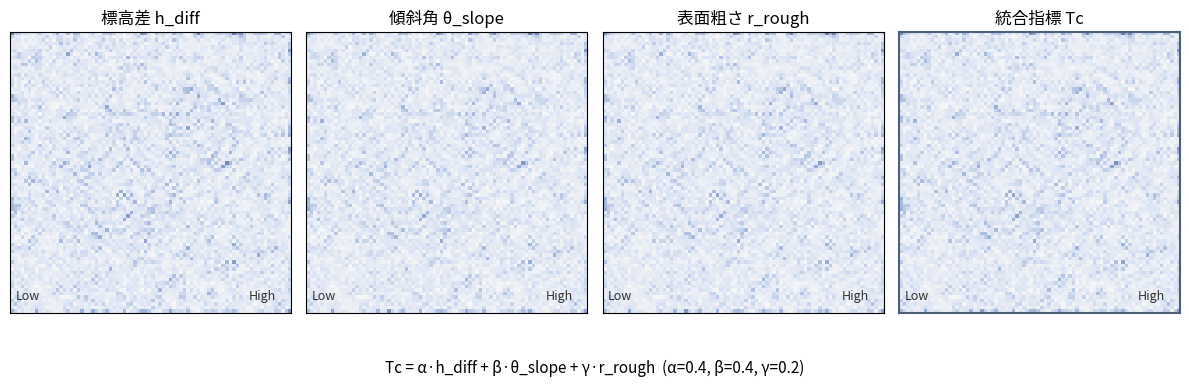
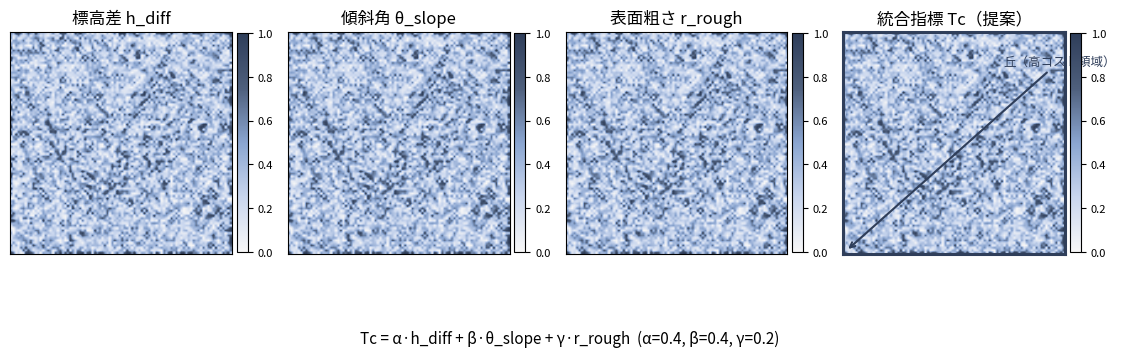
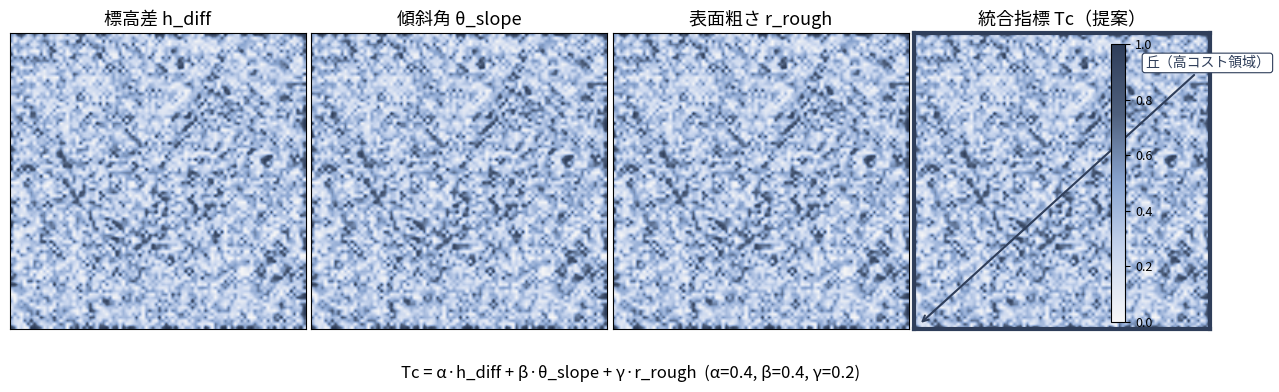
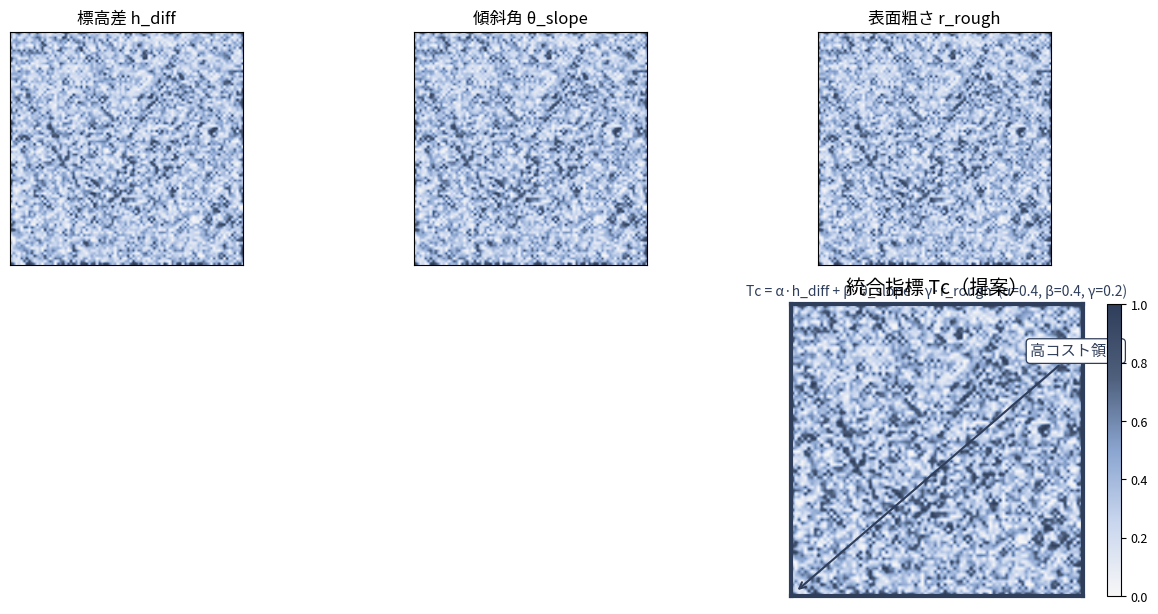
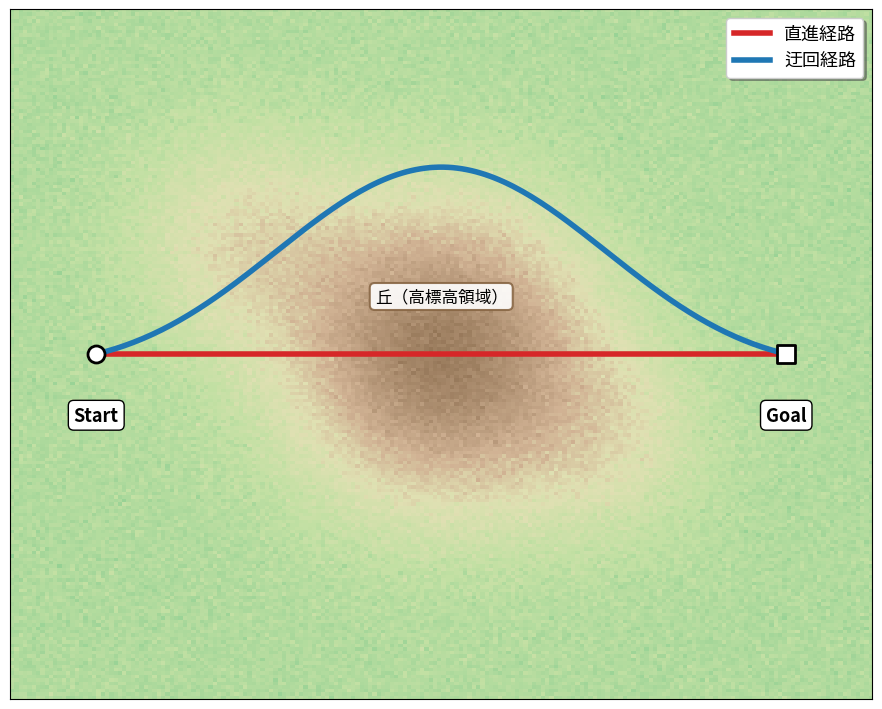

These charts were generated, in order, by the following Python code: (Note: this script raises an exception after producing the figures.)
import os
import numpy as np
import matplotlib.pyplot as plt
import matplotlib.patches as patches
from matplotlib.colors import LinearSegmentedColormap

# Output directory
OUT_DIR = "figures_presentation"
os.makedirs(OUT_DIR, exist_ok=True)

# Global style
plt.rcParams["font.family"] = [
    "Noto Sans CJK JP",
    "DejaVu Sans",
]
plt.rcParams["axes.titlesize"] = 12
plt.rcParams["axes.labelsize"] = 11
plt.rcParams["xtick.labelsize"] = 10
plt.rcParams["ytick.labelsize"] = 10
plt.rcParams["legend.fontsize"] = 10

# Helper for saving both SVG and PNG

def save_fig(fig, name_base, dpi=200):
    svg_path = os.path.join(OUT_DIR, f"{name_base}.svg")
    png_path = os.path.join(OUT_DIR, f"{name_base}.png")
    fig.savefig(svg_path, bbox_inches="tight", facecolor="white")
    fig.savefig(png_path, bbox_inches="tight", dpi=dpi, facecolor="white")
    plt.close(fig)
    return svg_path, png_path


def _normalize_with_percentile_clip(a, p_low=2, p_high=98):
    low, high = np.percentile(a, [p_low, p_high])
    if high - low < 1e-9:
        return np.zeros_like(a)
    clipped = np.clip(a, low, high)
    return (clipped - low) / (high - low)

# ① Tc heatmaps

def make_tc_heatmaps():
    np.random.seed(7)
    n = 80
    x = np.linspace(-1, 1, n)
    y = np.linspace(-1, 1, n)
    X, Y = np.meshgrid(x, y)

    # Base terrain: gentle hills + noise
    Z = (
        0.7 * np.exp(-((X + 0.2) ** 2 + (Y + 0.1) ** 2) / 0.15)
        + 0.5 * np.exp(-((X - 0.4) ** 2 + (Y - 0.3) ** 2) / 0.08)
        + 0.2 * np.exp(-((X + 0.5) ** 2 + (Y - 0.5) ** 2) / 0.2)
    )
    Z += 0.05 * np.random.randn(n, n)

    # Metrics
    # h_diff: local difference magnitude
    h_diff = np.abs(np.gradient(Z)[0]) + np.abs(np.gradient(Z)[1])
    # slope: gradient magnitude
    gx, gy = np.gradient(Z)
    theta_slope = np.sqrt(gx**2 + gy**2)
    # roughness: local std (approx by gradient variance)
    r_rough = np.sqrt((gx - gx.mean()) ** 2 + (gy - gy.mean()) ** 2)

    # Normalize to [0,1]
    def norm(a):
        a = a - a.min()
        return a / (a.max() + 1e-9)

    h_diff_n = norm(h_diff)
    theta_n = norm(theta_slope)
    rough_n = norm(r_rough)

    # Tc
    alpha, beta, gamma = 0.4, 0.4, 0.2
    tc = alpha * h_diff_n + beta * theta_n + gamma * rough_n
    tc_n = norm(tc)

    # Colormap
    cmap = LinearSegmentedColormap.from_list(
        "tcmap", ["#f7f7f7", "#d9e2f3", "#9ab0d6", "#6b7fa8"]
    )

    fig, axes = plt.subplots(1, 4, figsize=(12, 3.6))
    titles = ["標高差 h_diff", "傾斜角 θ_slope", "表面粗さ r_rough", "統合指標 Tc"]
    data_list = [h_diff_n, theta_n, rough_n, tc_n]

    for i, ax in enumerate(axes):
        im = ax.imshow(data_list[i], cmap=cmap, origin="lower")
        ax.set_xticks([])
        ax.set_yticks([])
        ax.set_title(titles[i])

        # Low/High legend
        ax.text(0.02, 0.05, "Low", color="#333333", transform=ax.transAxes, fontsize=9)
        ax.text(0.85, 0.05, "High", color="#333333", transform=ax.transAxes, fontsize=9)

        # Emphasize Tc panel
        if i == 3:
            for spine in ax.spines.values():
                spine.set_linewidth(1.5)
                spine.set_edgecolor("#4e5f7c")

    # Formula below
    fig.text(
        0.5,
        -0.02,
        "Tc = α·h_diff + β·θ_slope + γ·r_rough  (α=0.4, β=0.4, γ=0.2)",
        ha="center",
        va="top",
        fontsize=11,
    )

    fig.tight_layout()
    return save_fig(fig, "tc_heatmaps")


def make_tc_heatmaps_fixed():
    np.random.seed(7)
    n = 90
    x = np.linspace(-1, 1, n)
    y = np.linspace(-1, 1, n)
    X, Y = np.meshgrid(x, y)

    # Base terrain: gentle hills + noise
    Z = (
        0.7 * np.exp(-((X + 0.2) ** 2 + (Y + 0.1) ** 2) / 0.15)
        + 0.5 * np.exp(-((X - 0.4) ** 2 + (Y - 0.3) ** 2) / 0.08)
        + 0.2 * np.exp(-((X + 0.5) ** 2 + (Y - 0.5) ** 2) / 0.2)
    )
    Z += 0.05 * np.random.randn(n, n)

    # Metrics
    h_diff = np.abs(np.gradient(Z)[0]) + np.abs(np.gradient(Z)[1])
    gx, gy = np.gradient(Z)
    theta_slope = np.sqrt(gx**2 + gy**2)
    r_rough = np.sqrt((gx - gx.mean()) ** 2 + (gy - gy.mean()) ** 2)

    # Normalize with percentile clipping for higher contrast
    h_diff_n = _normalize_with_percentile_clip(h_diff)
    theta_n = _normalize_with_percentile_clip(theta_slope)
    rough_n = _normalize_with_percentile_clip(r_rough)

    alpha, beta, gamma = 0.4, 0.4, 0.2
    tc = alpha * h_diff_n + beta * theta_n + gamma * rough_n
    tc_n = _normalize_with_percentile_clip(tc)

    # Higher contrast colormap
    cmap = LinearSegmentedColormap.from_list(
        "tcmap_strong",
        ["#f7f7f7", "#c9d6ee", "#8aa5d0", "#4e5f7c", "#2f3e5a"],
    )

    fig, axes = plt.subplots(1, 4, figsize=(11.5, 3.6))
    titles = ["標高差 h_diff", "傾斜角 θ_slope", "表面粗さ r_rough", "統合指標 Tc（提案）"]
    data_list = [h_diff_n, theta_n, rough_n, tc_n]

    for i, ax in enumerate(axes):
        im = ax.imshow(
            data_list[i],
            cmap=cmap,
            origin="lower",
            interpolation="bilinear",
            vmin=0,
            vmax=1,
        )
        ax.set_xticks([])
        ax.set_yticks([])
        ax.set_title(titles[i])

        # Colorbar
        cbar = fig.colorbar(im, ax=ax, fraction=0.046, pad=0.02)
        cbar.ax.tick_params(labelsize=8)

        # Emphasize Tc panel
        if i == 3:
            for spine in ax.spines.values():
                spine.set_linewidth(2.2)
                spine.set_edgecolor("#2f3e5a")

            # Optional annotation for high-cost area
            ax.annotate(
                "丘（高コスト領域）",
                xy=(0.62, 0.58),
                xytext=(0.72, 0.85),
                textcoords="axes fraction",
                arrowprops=dict(arrowstyle="->", color="#2f3e5a", lw=1.5),
                fontsize=9,
                color="#2f3e5a",
                ha="left",
            )

    # Formula below
    fig.text(
        0.5,
        -0.02,
        "Tc = α·h_diff + β·θ_slope + γ·r_rough  (α=0.4, β=0.4, γ=0.2)",
        ha="center",
        va="top",
        fontsize=11,
    )

    fig.tight_layout()
    return save_fig(fig, "tc_heatmaps_fixed", dpi=220)


def make_tc_heatmaps_final():
    np.random.seed(7)
    n = 90
    x = np.linspace(-1, 1, n)
    y = np.linspace(-1, 1, n)
    X, Y = np.meshgrid(x, y)

    # Base terrain: gentle hills + noise
    Z = (
        0.7 * np.exp(-((X + 0.2) ** 2 + (Y + 0.1) ** 2) / 0.15)
        + 0.5 * np.exp(-((X - 0.4) ** 2 + (Y - 0.3) ** 2) / 0.08)
        + 0.2 * np.exp(-((X + 0.5) ** 2 + (Y - 0.5) ** 2) / 0.2)
    )
    Z += 0.05 * np.random.randn(n, n)

    # Metrics
    h_diff = np.abs(np.gradient(Z)[0]) + np.abs(np.gradient(Z)[1])
    gx, gy = np.gradient(Z)
    theta_slope = np.sqrt(gx**2 + gy**2)
    r_rough = np.sqrt((gx - gx.mean()) ** 2 + (gy - gy.mean()) ** 2)

    # Normalize with percentile clipping for higher contrast
    h_diff_n = _normalize_with_percentile_clip(h_diff)
    theta_n = _normalize_with_percentile_clip(theta_slope)
    rough_n = _normalize_with_percentile_clip(r_rough)

    alpha, beta, gamma = 0.4, 0.4, 0.2
    tc = alpha * h_diff_n + beta * theta_n + gamma * rough_n
    tc_n = _normalize_with_percentile_clip(tc)

    # Higher contrast colormap
    cmap = LinearSegmentedColormap.from_list(
        "tcmap_strong",
        ["#f7f7f7", "#c9d6ee", "#8aa5d0", "#4e5f7c", "#2f3e5a"],
    )

    fig, axes = plt.subplots(1, 4, figsize=(12.5, 3.6))
    titles = ["標高差 h_diff", "傾斜角 θ_slope", "表面粗さ r_rough", "統合指標 Tc（提案）"]
    data_list = [h_diff_n, theta_n, rough_n, tc_n]

    im = None
    for i, ax in enumerate(axes):
        im = ax.imshow(
            data_list[i],
            cmap=cmap,
            origin="lower",
            interpolation="bilinear",
            vmin=0,
            vmax=1,
        )
        ax.set_xticks([])
        ax.set_yticks([])
        ax.set_title(titles[i], fontsize=13)

        # Emphasize Tc panel
        if i == 3:
            for spine in ax.spines.values():
                spine.set_linewidth(3.0)
                spine.set_edgecolor("#2f3e5a")

            # Optional annotation for high-cost area
            ax.annotate(
                "丘（高コスト領域）",
                xy=(0.86, 0.80),
                xytext=(0.78, 0.90),
                textcoords="axes fraction",
                arrowprops=dict(arrowstyle="->", color="#2f3e5a", lw=1.5),
                fontsize=10,
                color="#2f3e5a",
                ha="left",
                va="center",
                bbox=dict(boxstyle="round,pad=0.2", fc="white", ec="#2f3e5a", lw=0.8),
            )

    # Shared colorbar (right side)
    cbar = fig.colorbar(im, ax=axes, fraction=0.02, pad=0.02)
    cbar.ax.tick_params(labelsize=9)

    # Formula below
    fig.text(
        0.5,
        -0.01,
        "Tc = α·h_diff + β·θ_slope + γ·r_rough  (α=0.4, β=0.4, γ=0.2)",
        ha="center",
        va="top",
        fontsize=12,
    )

    fig.tight_layout(pad=0.3)
    return save_fig(fig, "tc_heatmaps_final", dpi=220)


def make_tc_heatmaps_presentation():
    np.random.seed(7)
    n = 90
    x = np.linspace(-1, 1, n)
    y = np.linspace(-1, 1, n)
    X, Y = np.meshgrid(x, y)

    # Base terrain: gentle hills + noise
    Z = (
        0.7 * np.exp(-((X + 0.2) ** 2 + (Y + 0.1) ** 2) / 0.15)
        + 0.5 * np.exp(-((X - 0.4) ** 2 + (Y - 0.3) ** 2) / 0.08)
        + 0.2 * np.exp(-((X + 0.5) ** 2 + (Y - 0.5) ** 2) / 0.2)
    )
    Z += 0.05 * np.random.randn(n, n)

    # Metrics
    h_diff = np.abs(np.gradient(Z)[0]) + np.abs(np.gradient(Z)[1])
    gx, gy = np.gradient(Z)
    theta_slope = np.sqrt(gx**2 + gy**2)
    r_rough = np.sqrt((gx - gx.mean()) ** 2 + (gy - gy.mean()) ** 2)

    # Normalize with percentile clipping
    h_diff_n = _normalize_with_percentile_clip(h_diff)
    theta_n = _normalize_with_percentile_clip(theta_slope)
    rough_n = _normalize_with_percentile_clip(r_rough)

    alpha, beta, gamma = 0.4, 0.4, 0.2
    tc = alpha * h_diff_n + beta * theta_n + gamma * rough_n
    tc_n = _normalize_with_percentile_clip(tc, p_low=5, p_high=95)

    # Higher contrast colormap
    cmap = LinearSegmentedColormap.from_list(
        "tcmap_strong",
        ["#f7f7f7", "#c9d6ee", "#8aa5d0", "#4e5f7c", "#2f3e5a"],
    )

    fig = plt.figure(figsize=(12.5, 6.2))
    gs = fig.add_gridspec(2, 3, height_ratios=[1, 1.25])

    # Top row (small)
    top_titles = ["標高差 h_diff", "傾斜角 θ_slope", "表面粗さ r_rough"]
    top_data = [h_diff_n, theta_n, rough_n]
    for i in range(3):
        ax = fig.add_subplot(gs[0, i])
        ax.imshow(
            top_data[i],
            cmap=cmap,
            origin="lower",
            interpolation="bilinear",
            vmin=0,
            vmax=1,
        )
        ax.set_xticks([])
        ax.set_yticks([])
        ax.set_title(top_titles[i], fontsize=12)

    # Bottom row (Tc, large)
    ax_tc = fig.add_subplot(gs[1, :])
    im = ax_tc.imshow(
        tc_n,
        cmap=cmap,
        origin="lower",
        interpolation="bilinear",
        vmin=0,
        vmax=1,
    )
    ax_tc.set_xticks([])
    ax_tc.set_yticks([])
    ax_tc.set_title("統合指標 Tc（提案）", fontsize=14, pad=8)
    ax_tc.text(
        0.5,
        1.02,
        "Tc = α·h_diff + β·θ_slope + γ·r_rough  (α=0.4, β=0.4, γ=0.2)",
        transform=ax_tc.transAxes,
        ha="center",
        va="bottom",
        fontsize=10,
        color="#2f3e5a",
    )

    for spine in ax_tc.spines.values():
        spine.set_linewidth(3.0)
        spine.set_edgecolor("#2f3e5a")

    # Short arrow + label with bbox for high-cost area
    ax_tc.annotate(
        "高コスト領域",
        xy=(0.88, 0.78),
        xytext=(0.82, 0.84),
        textcoords="axes fraction",
        arrowprops=dict(arrowstyle="->", color="#2f3e5a", lw=1.5),
        fontsize=11,
        color="#2f3e5a",
        ha="left",
        va="center",
        bbox=dict(boxstyle="round,pad=0.25", fc="white", ec="#2f3e5a", lw=0.9),
    )

    # Shared colorbar for Tc only
    cbar = fig.colorbar(im, ax=ax_tc, fraction=0.02, pad=0.02)
    cbar.ax.tick_params(labelsize=9)

    fig.subplots_adjust(left=0.02, right=0.98, top=0.95, bottom=0.04, wspace=0.03, hspace=0.15)
    return save_fig(fig, "tc_heatmaps_presentation", dpi=220)


def make_tc_definition_flow():
    fig, ax = plt.subplots(figsize=(12, 5))
    ax.axis("off")
    ax.set_xlim(0, 1)
    ax.set_ylim(0, 1)

    box_style = dict(boxstyle="round,pad=0.35", fc="#f2f4f7", ec="#4e5f7c", lw=1.5)
    out_style = dict(boxstyle="round,pad=0.35", fc="#e9f0fa", ec="#2f3e5a", lw=2.0)

    # Input boxes
    ax.text(0.18, 0.75, "標高差 h_diff", ha="center", va="center", fontsize=13, bbox=box_style)
    ax.text(0.18, 0.50, "傾斜角 θ_slope", ha="center", va="center", fontsize=13, bbox=box_style)
    ax.text(0.18, 0.25, "表面粗さ r_rough", ha="center", va="center", fontsize=13, bbox=box_style)

    # Integration block
    ax.text(
        0.52,
        0.50,
        "重み付き和\n（α=0.4, β=0.4, γ=0.2）",
        ha="center",
        va="center",
        fontsize=13,
        bbox=box_style,
    )

    # Output block
    ax.text(0.85, 0.50, "統合指標 Tc（提案）", ha="center", va="center", fontsize=14, bbox=out_style)

    # Arrows from inputs to integration (longer to make the flow explicit)
    arrow_kwargs = dict(arrowstyle="->", lw=1.6, color="#2f3e5a")
    ax.annotate("", xy=(0.45, 0.75), xytext=(0.30, 0.75), arrowprops=arrow_kwargs)
    ax.annotate("", xy=(0.45, 0.50), xytext=(0.30, 0.50), arrowprops=arrow_kwargs)
    ax.annotate("", xy=(0.45, 0.25), xytext=(0.30, 0.25), arrowprops=arrow_kwargs)

    # Arrow to output
    ax.annotate("", xy=(0.75, 0.50), xytext=(0.64, 0.50), arrowprops=arrow_kwargs)

    # Formula
    ax.text(
        0.5,
        0.06,
        "Tc = 0.4h_diff + 0.4θ_slope + 0.2 r_rough",
        ha="center",
        va="center",
        fontsize=12,
        color="#2f3e5a",
    )

    fig.tight_layout()
    return save_fig(fig, "tc_definition_flow", dpi=220)


def make_tc_definition_merge():
    fig, ax = plt.subplots(figsize=(12.8, 7.2))
    ax.axis("off")
    ax.set_xlim(0, 1)
    ax.set_ylim(0, 1)

    box_style = dict(boxstyle="round,pad=0.4", fc="#f2f4f7", ec="#4e5f7c", lw=1.8)
    out_style = dict(boxstyle="round,pad=0.4", fc="#e9f0fa", ec="#2f3e5a", lw=2.2)

    # Input boxes (left, vertical)
    ax.text(0.12, 0.75, "標高差 h_diff", ha="center", va="center", fontsize=14, weight="bold", bbox=box_style)
    ax.text(0.12, 0.50, "傾斜角 θ_slope", ha="center", va="center", fontsize=14, weight="bold", bbox=box_style)
    ax.text(0.12, 0.25, "表面粗さ r_rough", ha="center", va="center", fontsize=14, weight="bold", bbox=box_style)

    # Merge point
    merge_x, merge_y = 0.38, 0.50
    arrow_kwargs = dict(arrowstyle="->", lw=1.8, color="#2f3e5a")
    ax.annotate("", xy=(merge_x, merge_y), xytext=(0.24, 0.75), arrowprops=arrow_kwargs)
    ax.annotate("", xy=(merge_x, merge_y), xytext=(0.24, 0.50), arrowprops=arrow_kwargs)
    ax.annotate("", xy=(merge_x, merge_y), xytext=(0.24, 0.25), arrowprops=arrow_kwargs)

    # Formula box at merge
    ax.text(
        0.55,
        0.50,
        "Tc = 0.4 h_diff + 0.4 θ_slope + 0.2 r_rough",
        ha="center",
        va="center",
        fontsize=15,
        weight="bold",
        bbox=box_style,
    )

    # Output block
    ax.annotate("", xy=(0.80, 0.50), xytext=(0.68, 0.50), arrowprops=arrow_kwargs)
    ax.text(0.88, 0.50, "統合指標 Tc（提案）", ha="center", va="center", fontsize=15, weight="bold", bbox=out_style)

    fig.subplots_adjust(left=0.02, right=0.98, top=0.95, bottom=0.08)
    return save_fig(fig, "tc_definition_merge", dpi=220)


def make_path_comparison():
    """経路比較図（Regular A* vs TA*）"""
    fig, ax = plt.subplots(figsize=(12.8, 7.2))
    
    # Create terrain with hill in center
    n = 200
    x = np.linspace(-1.5, 1.5, n)
    y = np.linspace(-1.2, 1.2, n)
    X, Y = np.meshgrid(x, y)
    
    # Hill in center
    Z = (
        1.2 * np.exp(-((X) ** 2 + (Y) ** 2) / 0.25)
        + 0.4 * np.exp(-((X + 0.7) ** 2 + (Y - 0.4) ** 2) / 0.15)
        + 0.3 * np.exp(-((X - 0.6) ** 2 + (Y + 0.3) ** 2) / 0.12)
    )
    Z += 0.05 * np.random.RandomState(42).randn(n, n)
    
    # Terrain colormap
    terrain_cmap = LinearSegmentedColormap.from_list(
        "terrain", ["#88cc88", "#bbdd99", "#ddddaa", "#ccaa88", "#aa8866", "#886644"]
    )
    
    ax.imshow(Z, cmap=terrain_cmap, origin="lower", extent=[x.min(), x.max(), y.min(), y.max()], alpha=0.9)
    
    # Start and Goal
    start_pos = (-1.2, 0.0)
    goal_pos = (1.2, 0.0)
    
    # Regular A* path (straight through hill)
    regular_path_x = np.linspace(start_pos[0], goal_pos[0], 100)
    regular_path_y = np.zeros_like(regular_path_x)
    ax.plot(regular_path_x, regular_path_y, color='#d62728', linewidth=4, label='直進経路', zorder=3)
    
    # TA* path (detour around hill)
    t = np.linspace(0, 1, 150)
    ta_path_x = start_pos[0] + (goal_pos[0] - start_pos[0]) * t
    ta_path_y = 0.65 * np.sin(np.pi * t) * np.exp(-((t - 0.5) ** 2) / 0.2)
    ax.plot(ta_path_x, ta_path_y, color='#1f77b4', linewidth=4, label='迂回経路', zorder=3)
    
    # Start/Goal markers
    ax.scatter([start_pos[0]], [start_pos[1]], s=150, color='white', edgecolors='black', linewidths=2, zorder=4, marker='o')
    ax.scatter([goal_pos[0]], [goal_pos[1]], s=150, color='white', edgecolors='black', linewidths=2, zorder=4, marker='s')
    
    ax.text(start_pos[0], start_pos[1] - 0.18, 'Start', ha='center', va='top', fontsize=13, weight='bold', 
            bbox=dict(boxstyle='round,pad=0.3', fc='white', ec='black', lw=1))
    ax.text(goal_pos[0], goal_pos[1] - 0.18, 'Goal', ha='center', va='top', fontsize=13, weight='bold',
            bbox=dict(boxstyle='round,pad=0.3', fc='white', ec='black', lw=1))
    
    # Hill annotation
    ax.text(0.0, 0.2, '丘（高標高領域）', ha='center', va='center', fontsize=12, 
            bbox=dict(boxstyle='round,pad=0.3', fc='white', ec='#886644', lw=1.5, alpha=0.9))
    
    ax.set_xlim(x.min(), x.max())
    ax.set_ylim(y.min(), y.max())
    ax.set_xticks([])
    ax.set_yticks([])
    ax.legend(loc='upper right', fontsize=13, frameon=True, fancybox=True, shadow=True)
    
    fig.tight_layout()
    return save_fig(fig, "path_comparison", dpi=220)


def _generate_perlin_like_terrain(size, complexity_seed):
    """Perlinノイズ風の地形を生成"""
    np.random.seed(complexity_seed)
    
    # Multiple frequency noise layers
    terrain = np.zeros((size, size))
    for octave in range(4):
        freq = 2 ** octave
        amplitude = 1.0 / (freq ** 0.8)
        noise = np.random.randn(size // freq + 2, size // freq + 2)
        
        # Simple bilinear interpolation upsampling
        from scipy.ndimage import zoom
        upsampled = zoom(noise, freq, order=1, mode='wrap')[:size, :size]
        terrain += amplitude * upsampled
    
    return terrain


def make_dataset3_terrain_examples():
    """Dataset3の地形例（複雑度別）- 3D表示"""
    import json
    from mpl_toolkits.mplot3d import Axes3D
    from scipy.ndimage import gaussian_filter
    
    # Load dataset3 scenarios (it's a list)
    with open('dataset3_scenarios.json', 'r') as f:
        dataset3_list = json.load(f)
    
    # Use specific scenario IDs selected for clear visual differences
    selected_ids = {
        '単純': 'dataset3_1_2_9',   # Height range: 5.05, Roughness: 1.07
        '中程度': 'dataset3_2_3_6',   # Height range: 13.06, Roughness: 1.33
        '複雑': 'dataset3_3_3_6'   # Height range: 39.93, Roughness: 2.44
    }
    
    # Find scenarios by ID
    examples = {
        '単純': None,
        '中程度': None,
        '複雑': None
    }
    
    for scenario_data in dataset3_list:
        scenario_id = scenario_data.get('id', '')
        
        if scenario_id == selected_ids['単純']:
            examples['単純'] = scenario_data
        elif scenario_id == selected_ids['中程度']:
            examples['中程度'] = scenario_data
        elif scenario_id == selected_ids['複雑']:
            examples['複雑'] = scenario_data
        
        if all(v is not None for v in examples.values()):
            break
    
    fig = plt.figure(figsize=(15, 5))
    
    # Use viridis-like colormap for better visibility
    terrain_cmap = 'viridis'
    
    labels = ["単純", "中程度", "複雑"]
    # Update info to show actual height ranges
    complexity_info = [
        "標高差: 5.1m",   # 単純
        "標高差: 13.1m",  # 中程度
        "標高差: 39.9m"   # 複雑
    ]
    
    # First pass: collect all terrain data and compute global min/max
    terrain_data = []
    for i, label in enumerate(labels):
        if examples[label] is not None and 'height_map' in examples[label]:
            terrain = np.array(examples[label]['height_map'])
        else:
            terrain = _generate_perlin_like_terrain(100, i * 100) * (0.5 + i * 0.8)
        
        terrain_smooth = gaussian_filter(terrain, sigma=1.5)
        terrain_data.append((terrain_smooth, examples[label]))
    
    # Compute global z-axis range for unified scale
    all_terrain = np.concatenate([t[0].flatten() for t in terrain_data])
    global_zmin = all_terrain.min()
    global_zmax = all_terrain.max()
    
    # Second pass: plot with unified z-scale
    for i, (label, info) in enumerate(zip(labels, complexity_info)):
        ax = fig.add_subplot(1, 3, i + 1, projection='3d')
        
        terrain_smooth, scenario = terrain_data[i]
        
        # Get grid resolution
        grid_res = scenario.get('grid_resolution', 0.2) if scenario is not None else 0.2
        
        # Create coordinate arrays in meters - less aggressive subsampling
        height, width = terrain_smooth.shape
        step = max(1, height // 100)  # Increase resolution
        terrain_sub = terrain_smooth[::step, ::step]
        
        h_sub, w_sub = terrain_sub.shape
        x = np.arange(w_sub) * grid_res * step
        y = np.arange(h_sub) * grid_res * step
        X, Y = np.meshgrid(x, y)
        
        # 3D surface plot with Gouraud shading and UNIFIED z-scale
        surf = ax.plot_surface(X, Y, terrain_sub, cmap=terrain_cmap, 
                               linewidth=0, antialiased=True, alpha=0.95,
                               shade=True, rcount=100, ccount=100,
                               vmin=global_zmin, vmax=global_zmax)
        
        ax.set_xlabel('X [m]', fontsize=10)
        ax.set_ylabel('Y [m]', fontsize=10)
        ax.set_zlabel('標高 [m]', fontsize=10)
        ax.set_zlim(global_zmin, global_zmax)  # Unified z-axis range
        ax.set_title(f"{label}\n{info}", fontsize=12, weight='bold', pad=10)
        ax.view_init(elev=25, azim=45)
        ax.tick_params(labelsize=8)
        
        # Add colorbar
        cbar = fig.colorbar(surf, ax=ax, fraction=0.03, pad=0.08, shrink=0.8)
        cbar.ax.tick_params(labelsize=8)
    
    fig.suptitle("Dataset3の地形例（複雑度別）- 3D表示", fontsize=16, weight='bold', y=0.98)
    fig.text(0.5, 0.01, "3Dサーフェス表示 - 実データより", ha='center', fontsize=11, style='italic', color='#555555')
    
    fig.tight_layout(rect=[0, 0.03, 1, 0.96])
    return save_fig(fig, "dataset3_terrain_examples", dpi=220)

# ② Method comparison diagram

def make_method_compare():
    fig = plt.figure(figsize=(12, 6))
    gs = fig.add_gridspec(2, 2, height_ratios=[4, 1.6])

    # Left: TA*
    ax_left = fig.add_subplot(gs[0, 0])
    ax_left.set_title("TA*")
    ax_left.set_xlim(0, 10)
    ax_left.set_ylim(0, 6)
    ax_left.set_aspect("equal")
    ax_left.set_xticks([])
    ax_left.set_yticks([])

    # Grid
    for x in np.arange(0, 10.1, 1):
        ax_left.plot([x, x], [0, 6], color="#e6e6e6", linewidth=0.6)
    for y in np.arange(0, 6.1, 1):
        ax_left.plot([0, 10], [y, y], color="#e6e6e6", linewidth=0.6)

    # Jagged path
    path_x = [0.5, 2, 2, 4, 4, 6.5, 6.5, 9.2]
    path_y = [0.8, 0.8, 2.2, 2.2, 3.8, 3.8, 5.2, 5.2]
    ax_left.plot(path_x, path_y, color="#4e5f7c", linewidth=3)

    # Feature text
    ax_left.text(0.2, 5.6, "・グリッド探索", fontsize=10, color="#333333")
    ax_left.text(0.2, 5.2, "・地形コスト Tc を考慮", fontsize=10, color="#333333")
    ax_left.text(0.2, 4.8, "・経路が折れやすい", fontsize=10, color="#333333")
    ax_left.text(0.2, 4.4, "・計算時間が長い", fontsize=10, color="#333333")

    # Right: Field D* Hybrid
    ax_right = fig.add_subplot(gs[0, 1])
    ax_right.set_title("Field D* Hybrid")
    ax_right.set_xlim(0, 10)
    ax_right.set_ylim(0, 6)
    ax_right.set_aspect("equal")
    ax_right.set_xticks([])
    ax_right.set_yticks([])

    # Grid
    for x in np.arange(0, 10.1, 1):
        ax_right.plot([x, x], [0, 6], color="#e6e6e6", linewidth=0.6)
    for y in np.arange(0, 6.1, 1):
        ax_right.plot([0, 10], [y, y], color="#e6e6e6", linewidth=0.6)

    # Smooth path
    t = np.linspace(0, 1, 200)
    curve_x = 0.6 + 8.6 * t
    curve_y = 0.8 + 4.2 * (1 - np.cos(np.pi * t)) / 2
    ax_right.plot(curve_x, curve_y, color="#6b7fa8", linewidth=3)

    ax_right.text(0.2, 5.6, "・補間点を生成", fontsize=10, color="#333333")
    ax_right.text(0.2, 5.2, "・滑らかな経路", fontsize=10, color="#333333")
    ax_right.text(0.2, 4.8, "・地形コスト Tc を補間して計算", fontsize=10, color="#333333")
    ax_right.text(0.2, 4.4, "・高速", fontsize=10, color="#333333")

    # Bottom small table
    ax_table = fig.add_subplot(gs[1, :])
    ax_table.axis("off")
    cell_text = [
        ["手法特徴", "TA*", "Field D* Hybrid"],
        ["詳細な地形回避", "○", "○"],
        ["高速＋滑らか", "△", "◎"],
    ]

    table = ax_table.table(
        cellText=cell_text,
        cellLoc="center",
        loc="center",
        colWidths=[0.25, 0.35, 0.35],
    )
    table.scale(1, 1.4)
    for (row, col), cell in table.get_celld().items():
        cell.set_edgecolor("#cfcfcf")
        cell.set_linewidth(0.8)
        if row == 0:
            cell.set_facecolor("#f2f4f7")
            cell.set_text_props(weight="bold")

    fig.tight_layout()
    return save_fig(fig, "method_compare")

# ③ Result summary table

def make_result_table():
    fig, ax = plt.subplots(figsize=(12, 6))
    ax.axis("off")

    columns = ["手法", "経路長 [m]", "地形コスト", "計算時間 [s]", "成功率 [%]"]
    data = [
        ["Regular A*", "20.85", "2.84", "", "100.0"],
        ["TA*", "21.27 (＋2.0%)", "2.38 (−16.2%)", "15.46", "96.88"],
        ["Field D* Hybrid", "23.60 (＋13.2%)", "2.52 (−11.3%)", "0.175", "100.0"],
    ]

    table = ax.table(
        cellText=data,
        colLabels=columns,
        cellLoc="center",
        colLoc="center",
        loc="center",
        colWidths=[0.22, 0.2, 0.16, 0.18, 0.14],
    )

    table.auto_set_font_size(False)
    table.set_fontsize(12)
    table.scale(1, 2.0)

    # Header
    for col in range(len(columns)):
        cell = table[0, col]
        cell.set_facecolor("#f2f4f7")
        cell.set_edgecolor("#cfcfcf")
        cell.set_text_props(weight="bold")

    # Highlight proposed methods rows
    highlight_color = "#eef3f8"
    for row in [2, 3]:
        for col in range(len(columns)):
            table[row, col].set_facecolor(highlight_color)

    # Borders
    for (row, col), cell in table.get_celld().items():
        cell.set_edgecolor("#cfcfcf")
        cell.set_linewidth(0.8)

    fig.tight_layout()
    return save_fig(fig, "result_table")

# ④ Hill detour paths

def make_hill_detour_paths():
    fig, ax = plt.subplots(figsize=(12, 6))

    n = 200
    x = np.linspace(-1.2, 1.2, n)
    y = np.linspace(-1.0, 1.0, n)
    X, Y = np.meshgrid(x, y)

    # Gaussian hill
    Z = np.exp(-((X) ** 2 + (Y) ** 2) / 0.18)
    Z += 0.15 * np.exp(-((X + 0.6) ** 2 + (Y - 0.3) ** 2) / 0.1)

    cmap = LinearSegmentedColormap.from_list(
        "hill", ["#f7f7f7", "#d9e2f3", "#9ab0d6", "#6b7fa8", "#4e5f7c"]
    )

    ax.imshow(Z, cmap=cmap, origin="lower", extent=[x.min(), x.max(), y.min(), y.max()])

    # Paths
    # Regular A*: straight line through hill
    ax.plot([-1.0, 1.0], [0.0, 0.0], color="#d24d57", linewidth=3, label="Regular A*")

    # TA*: detour around hill
    t = np.linspace(0, 1, 200)
    path_x = -1.0 + 2.0 * t
    path_y = 0.55 * np.sin(np.pi * t) * np.exp(-((t - 0.5) ** 2) / 0.15)
    ax.plot(path_x, path_y, color="#2c7fb8", linewidth=3, label="TA*")

    # Start/Goal
    ax.scatter([-1.0, 1.0], [0.0, 0.0], color="#333333", s=40, zorder=5)
    ax.text(-1.05, -0.12, "Start", fontsize=11, color="#333333")
    ax.text(0.92, -0.12, "Goal", fontsize=11, color="#333333")

    ax.set_xticks([])
    ax.set_yticks([])
    ax.set_title("hill detour 経路比較")
    ax.legend(loc="upper right", frameon=True)

    fig.tight_layout()
    return save_fig(fig, "hill_detour_paths")

# ⑤ Time comparison log bar chart

def make_time_compare_log():
    fig, ax = plt.subplots(figsize=(12, 6))

    methods = ["TA*", "Field D* Hybrid", "Theta*", "AHA*"]
    times = [15.46, 0.175, 0.234, 0.016]

    bars = ax.bar(methods, times, color=["#6b7fa8", "#8fa6c8", "#9fb7d5", "#b8cbe4"], edgecolor="#4e5f7c")
    ax.set_yscale("log")
    ax.set_ylabel("計算時間 [s]（対数スケール）")
    ax.set_title("計算時間の比較（対数スケール）")

    for bar, val in zip(bars, times):
        ax.text(
            bar.get_x() + bar.get_width() / 2,
            val * 1.2,
            f"{val}",
            ha="center",
            va="bottom",
            fontsize=10,
            color="#333333",
        )

    ax.grid(axis="y", which="both", linestyle="--", linewidth=0.5, color="#d0d0d0")

    fig.tight_layout()
    return save_fig(fig, "time_compare_log")


def make_field_d_interpolation():
    """Field D* Hybrid の補間効果を示す概念図"""
    fig = plt.figure(figsize=(12, 6))
    gs = fig.add_gridspec(1, 2, wspace=0.3)
    ax_left = fig.add_subplot(gs[0, 0])
    ax_right = fig.add_subplot(gs[0, 1])
    
    # Common settings
    grid_size = 10
    x_range = np.arange(0, grid_size + 1)
    y_range = np.arange(0, grid_size + 1)
    
    # Start and Goal positions
    start = np.array([1, 8])
    goal = np.array([9, 2])
    
    # ===== LEFT: Grid-based path (zigzag) - THINNER LINE =====
    # Draw grid
    for x in x_range:
        ax_left.axvline(x, color='#cccccc', linewidth=0.8, alpha=0.6)
    for y in y_range:
        ax_left.axhline(y, color='#cccccc', linewidth=0.8, alpha=0.6)
    
    # Create zigzag path (grid-based)
    zigzag_x = [start[0], 2, 2, 3, 3, 4, 4, 5, 5, 6, 6, 7, 7, 8, 8, 9, goal[0]]
    zigzag_y = [start[1], 8, 7, 7, 6, 6, 5, 5, 4, 4, 3, 3, 2, 2, 2, 2, goal[1]]
    
    ax_left.plot(zigzag_x, zigzag_y, color='#1f77b4', linewidth=4, zorder=3)
    
    # Start and Goal markers
    ax_left.scatter([start[0]], [start[1]], s=200, color='#1f77b4', edgecolors='black', 
                    linewidths=2, zorder=4, marker='o')
    ax_left.scatter([goal[0]], [goal[1]], s=200, color='#d62728', edgecolors='black', 
                    linewidths=2, zorder=4, marker='s')
    
    ax_left.set_xlim(-0.5, grid_size + 0.5)
    ax_left.set_ylim(-0.5, grid_size + 0.5)
    ax_left.set_aspect('equal')
    ax_left.set_xticks([])
    ax_left.set_yticks([])
    ax_left.invert_yaxis()
    
    # ===== RIGHT: Interpolated smooth path (more linear blend) =====
    # Draw grid
    for x in x_range:
        ax_right.axvline(x, color='#cccccc', linewidth=0.8, alpha=0.6)
    for y in y_range:
        ax_right.axhline(y, color='#cccccc', linewidth=0.8, alpha=0.6)
    
    # Smooth interpolation: connect corners with diagonal segments (no waves, no arcs)
    pts = np.column_stack([zigzag_x, zigzag_y]).astype(float)
    diag = [pts[0]]
    i = 1
    while i < len(pts) - 1:
        prev_pt = pts[i - 1]
        curr_pt = pts[i]
        next_pt = pts[i + 1]
        v1 = curr_pt - prev_pt
        v2 = next_pt - curr_pt
        # If corner (perpendicular), skip the corner and connect diagonally
        if abs(np.dot(v1, v2)) < 1e-6:
            diag.append(next_pt)
            i += 2
        else:
            diag.append(curr_pt)
            i += 1
    if not np.allclose(diag[-1], pts[-1]):
        diag.append(pts[-1])
    diag = np.array(diag)
    smooth_x = diag[:, 0]
    smooth_y = diag[:, 1]
    
    ax_right.plot(smooth_x, smooth_y, color='#2ca02c', linewidth=4, zorder=3)
    
    # Start and Goal markers
    ax_right.scatter([start[0]], [start[1]], s=200, color='#1f77b4', edgecolors='black', 
                     linewidths=2, zorder=4, marker='o')
    ax_right.scatter([goal[0]], [goal[1]], s=200, color='#d62728', edgecolors='black', 
                     linewidths=2, zorder=4, marker='s')
    
    ax_right.set_xlim(-0.5, grid_size + 0.5)
    ax_right.set_ylim(-0.5, grid_size + 0.5)
    ax_right.set_aspect('equal')
    ax_right.set_xticks([])
    ax_right.set_yticks([])
    ax_right.invert_yaxis()
    
    # Center label only
    fig.text(0.5, 0.52, '補間', ha='center', va='center', fontsize=11,
             color='#666666', transform=fig.transFigure)
    
    fig.tight_layout()
    return save_fig(fig, "field_d_interpolation", dpi=220)



def make_dataset3_composition():
    """Dataset3の96シナリオ構成（マップサイズ×複雑度の3×3表）"""
    fig = plt.figure(figsize=(10, 7))
    ax = fig.add_subplot(111)
    ax.axis('off')
    
    # 3×3の構成データ（96シナリオ）
    sizes = ['Small\n(20×20m)', 'Medium\n(50×50m)', 'Large\n(100×100m)']
    complexities = ['単純\n(<0.15)', '中程度\n(0.15-0.55)', '複雑\n(≥0.55)']
    
    # 96シナリオの予定配分（3×3均等配分）
    data = [
        [11, 11, 10],  # Small
        [11, 11, 10],  # Medium
        [10, 11, 11],  # Large
    ]
    
    # テーブル作成
    cell_height = 0.12
    cell_width = 0.25
    start_x = 0.15
    start_y = 0.75
    
    # ヘッダー行（複雑度）
    ax.text(start_x - 0.05, start_y + cell_height, 'マップサイズ', 
            ha='center', va='center', fontsize=12, weight='bold',
            bbox=dict(boxstyle='round,pad=0.5', facecolor='#e0e0e0', edgecolor='black', linewidth=1.5))
    
    for j, complexity in enumerate(complexities):
        x = start_x + j * cell_width
        y = start_y + cell_height
        ax.text(x, y, complexity, ha='center', va='center', fontsize=11, weight='bold',
                bbox=dict(boxstyle='round,pad=0.5', facecolor='#d0d0ff', edgecolor='black', linewidth=1.5))
    
    # ヘッダー列（サイズ）
    for i, size in enumerate(sizes):
        x = start_x - 0.08
        y = start_y - i * cell_height
        ax.text(x, y, size, ha='center', va='center', fontsize=11, weight='bold',
                bbox=dict(boxstyle='round,pad=0.5', facecolor='#ffd0d0', edgecolor='black', linewidth=1.5))
    
    # データセル
    for i in range(3):
        for j in range(3):
            x = start_x + j * cell_width
            y = start_y - i * cell_height
            value = data[i][j]
            
            # 背景色の選択
            if i == 2 and j == 2:  # 右下（複雑×Large）
                bgcolor = '#ffe6e6'
            elif i == 0 and j == 0:  # 左上（単純×Small）
                bgcolor = '#e6ffe6'
            else:
                bgcolor = '#ffffcc'
            
            ax.text(x, y, str(value), ha='center', va='center', fontsize=13, weight='bold',
                    bbox=dict(boxstyle='round,pad=0.8', facecolor=bgcolor, edgecolor='black', linewidth=1))
    
    # 行合計
    for i in range(3):
        row_total = sum(data[i])
        x = start_x + 3 * cell_width
        y = start_y - i * cell_height
        ax.text(x, y, f'{row_total}', ha='center', va='center', fontsize=12, weight='bold',
                bbox=dict(boxstyle='round,pad=0.7', facecolor='#e0e0e0', edgecolor='black', linewidth=1))
    
    # 列合計
    for j in range(3):
        col_total = sum(data[i][j] for i in range(3))
        x = start_x + j * cell_width
        y = start_y - 3 * cell_height
        ax.text(x, y, f'{col_total}', ha='center', va='center', fontsize=12, weight='bold',
                bbox=dict(boxstyle='round,pad=0.7', facecolor='#e0e0e0', edgecolor='black', linewidth=1))
    
    # 全体合計
    grand_total = sum(sum(row) for row in data)
    x = start_x + 3 * cell_width
    y = start_y - 3 * cell_height
    ax.text(x, y, f'{grand_total}', ha='center', va='center', fontsize=12, weight='bold',
            bbox=dict(boxstyle='round,pad=0.7', facecolor='#ffcc99', edgecolor='black', linewidth=2))
    
    # 列ラベル（合計）
    ax.text(start_x + 3 * cell_width, start_y + cell_height, '合計', ha='center', va='center', 
            fontsize=11, weight='bold',
            bbox=dict(boxstyle='round,pad=0.5', facecolor='#e0e0e0', edgecolor='black', linewidth=1.5))
    
    # 行ラベル（合計）
    ax.text(start_x - 0.08, start_y - 3 * cell_height, '合計', ha='center', va='center',
            fontsize=11, weight='bold',
            bbox=dict(boxstyle='round,pad=0.5', facecolor='#e0e0e0', edgecolor='black', linewidth=1.5))
    
    # タイトル
    ax.text(0.5, 0.95, 'Dataset3 シナリオ構成（96シナリオ）', ha='center', va='top', 
            fontsize=14, weight='bold', transform=ax.transAxes)
    
    # 説明
    ax.text(0.5, 0.08, 'マップサイズ（Small/Medium/Large）と地形複雑度（単純/中程度/複雑）の組み合わせ',
            ha='center', va='top', fontsize=10, style='italic', transform=ax.transAxes)
    
    ax.set_xlim(0, 1)
    ax.set_ylim(0, 1)
    fig.tight_layout()
    return save_fig(fig, "dataset3_composition", dpi=220)


def main():
    make_tc_heatmaps()
    make_tc_heatmaps_fixed()
    make_tc_heatmaps_final()
    make_tc_heatmaps_presentation()
    make_tc_definition_flow()
    make_tc_definition_merge()
    make_path_comparison()
    make_dataset3_terrain_examples()
    make_method_compare()
    make_result_table()
    make_hill_detour_paths()
    make_time_compare_log()
    make_field_d_interpolation()
    make_dataset3_composition()
    print(f"All figures generated in ./{OUT_DIR}")


if __name__ == "__main__":
    main()
